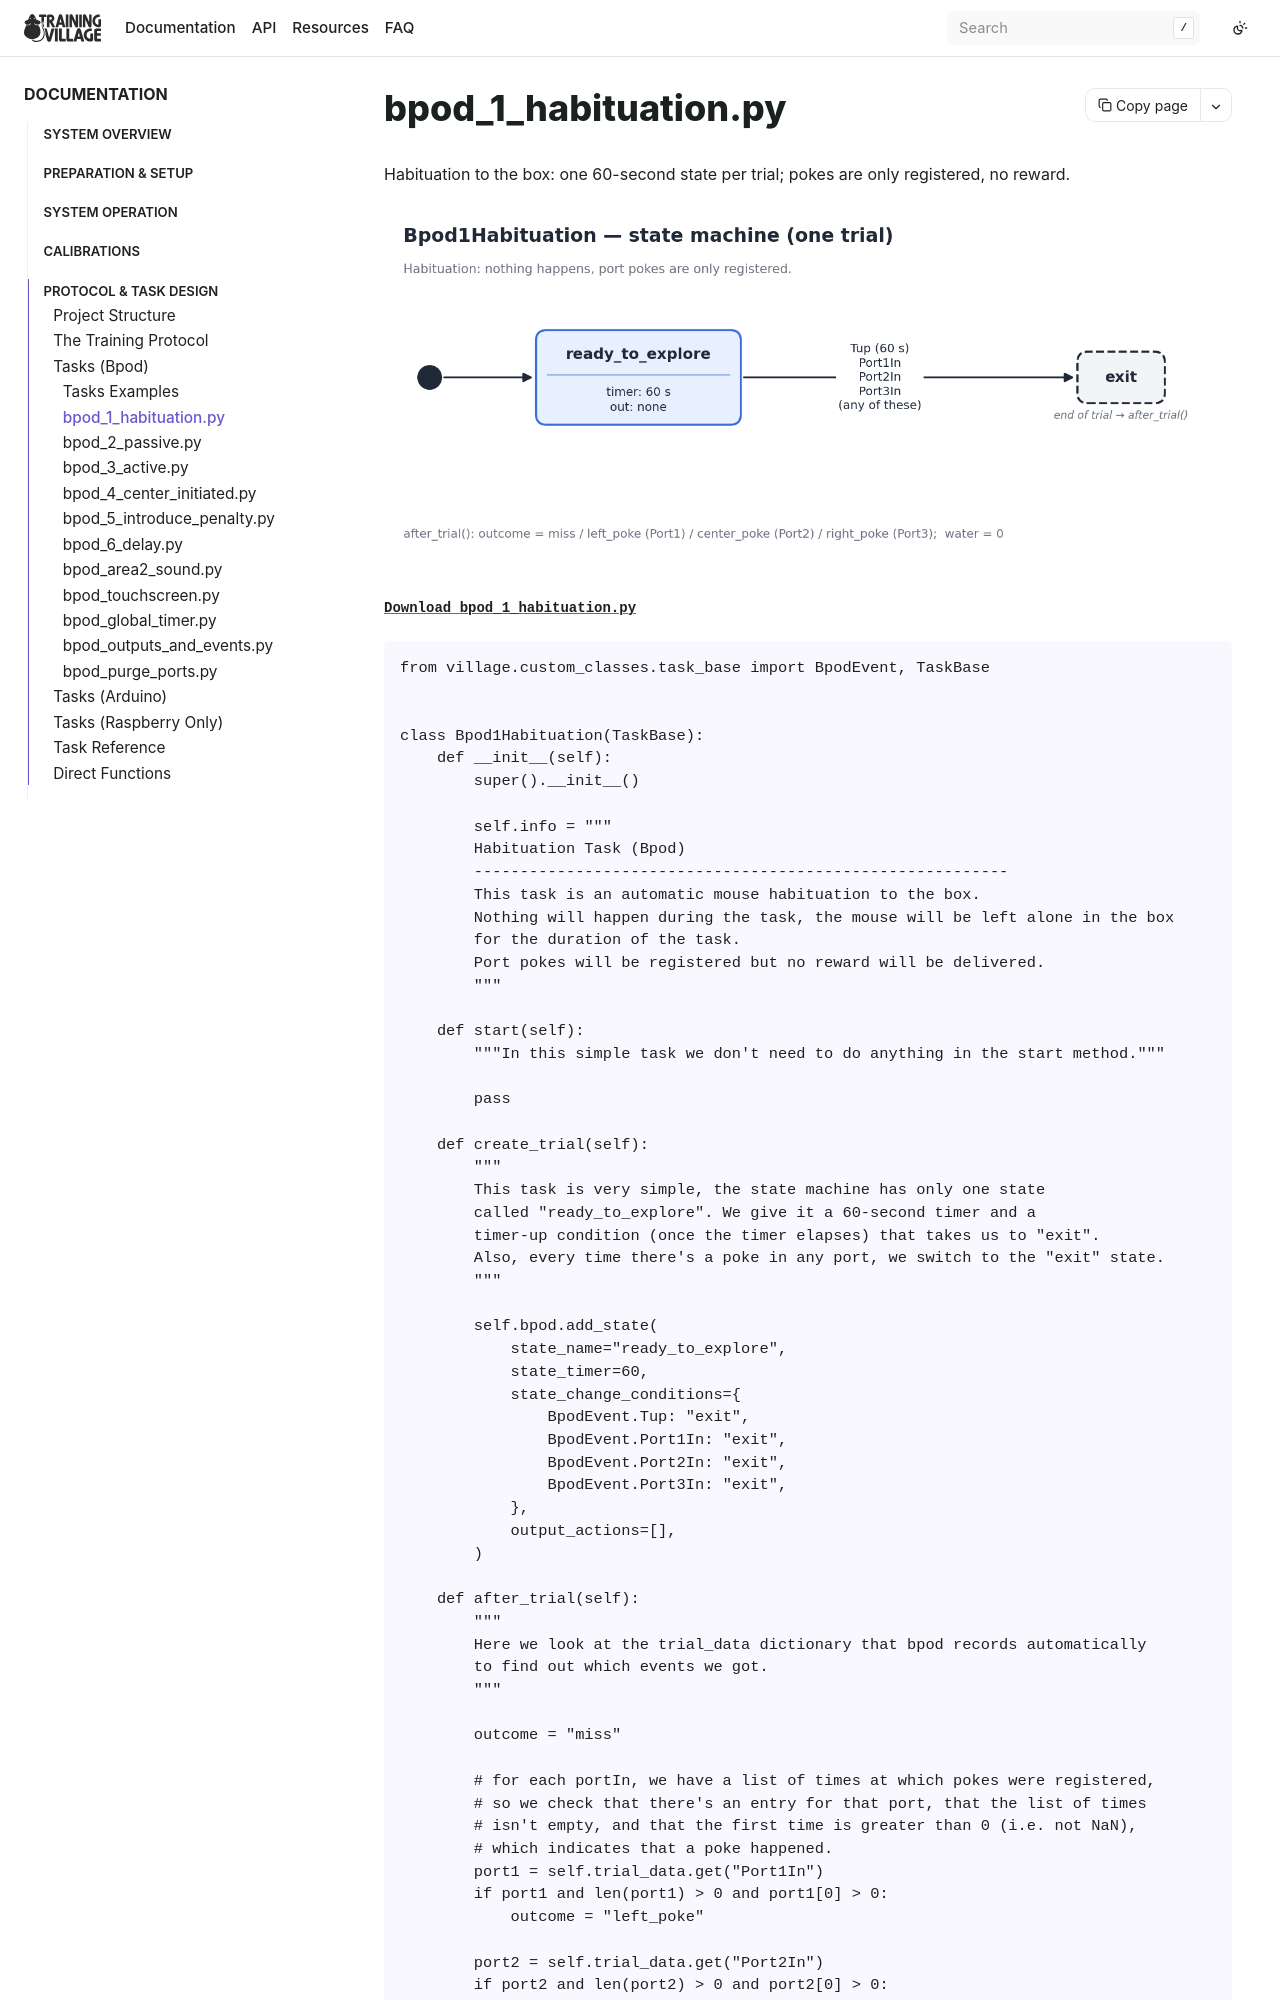

repository: BrainCircuitsBehaviorLab/village · page: examples/bpod_1_habituation.html · generator: sphinx

## bpod_1_habituation.py

Habituation to the box: one 60-second state per trial; pokes are only registered, no reward.

```{image} /_static/examples/bpod_1_habituation_sm.png
:alt: bpod_1_habituation state machine
```
